Dataset: data (GitHub, NandiniLReddy/ImageClassificationViT). Classes: witch flounder, witch flounder bottom view, haddock, red hake, silver hake, pollock, redfish.

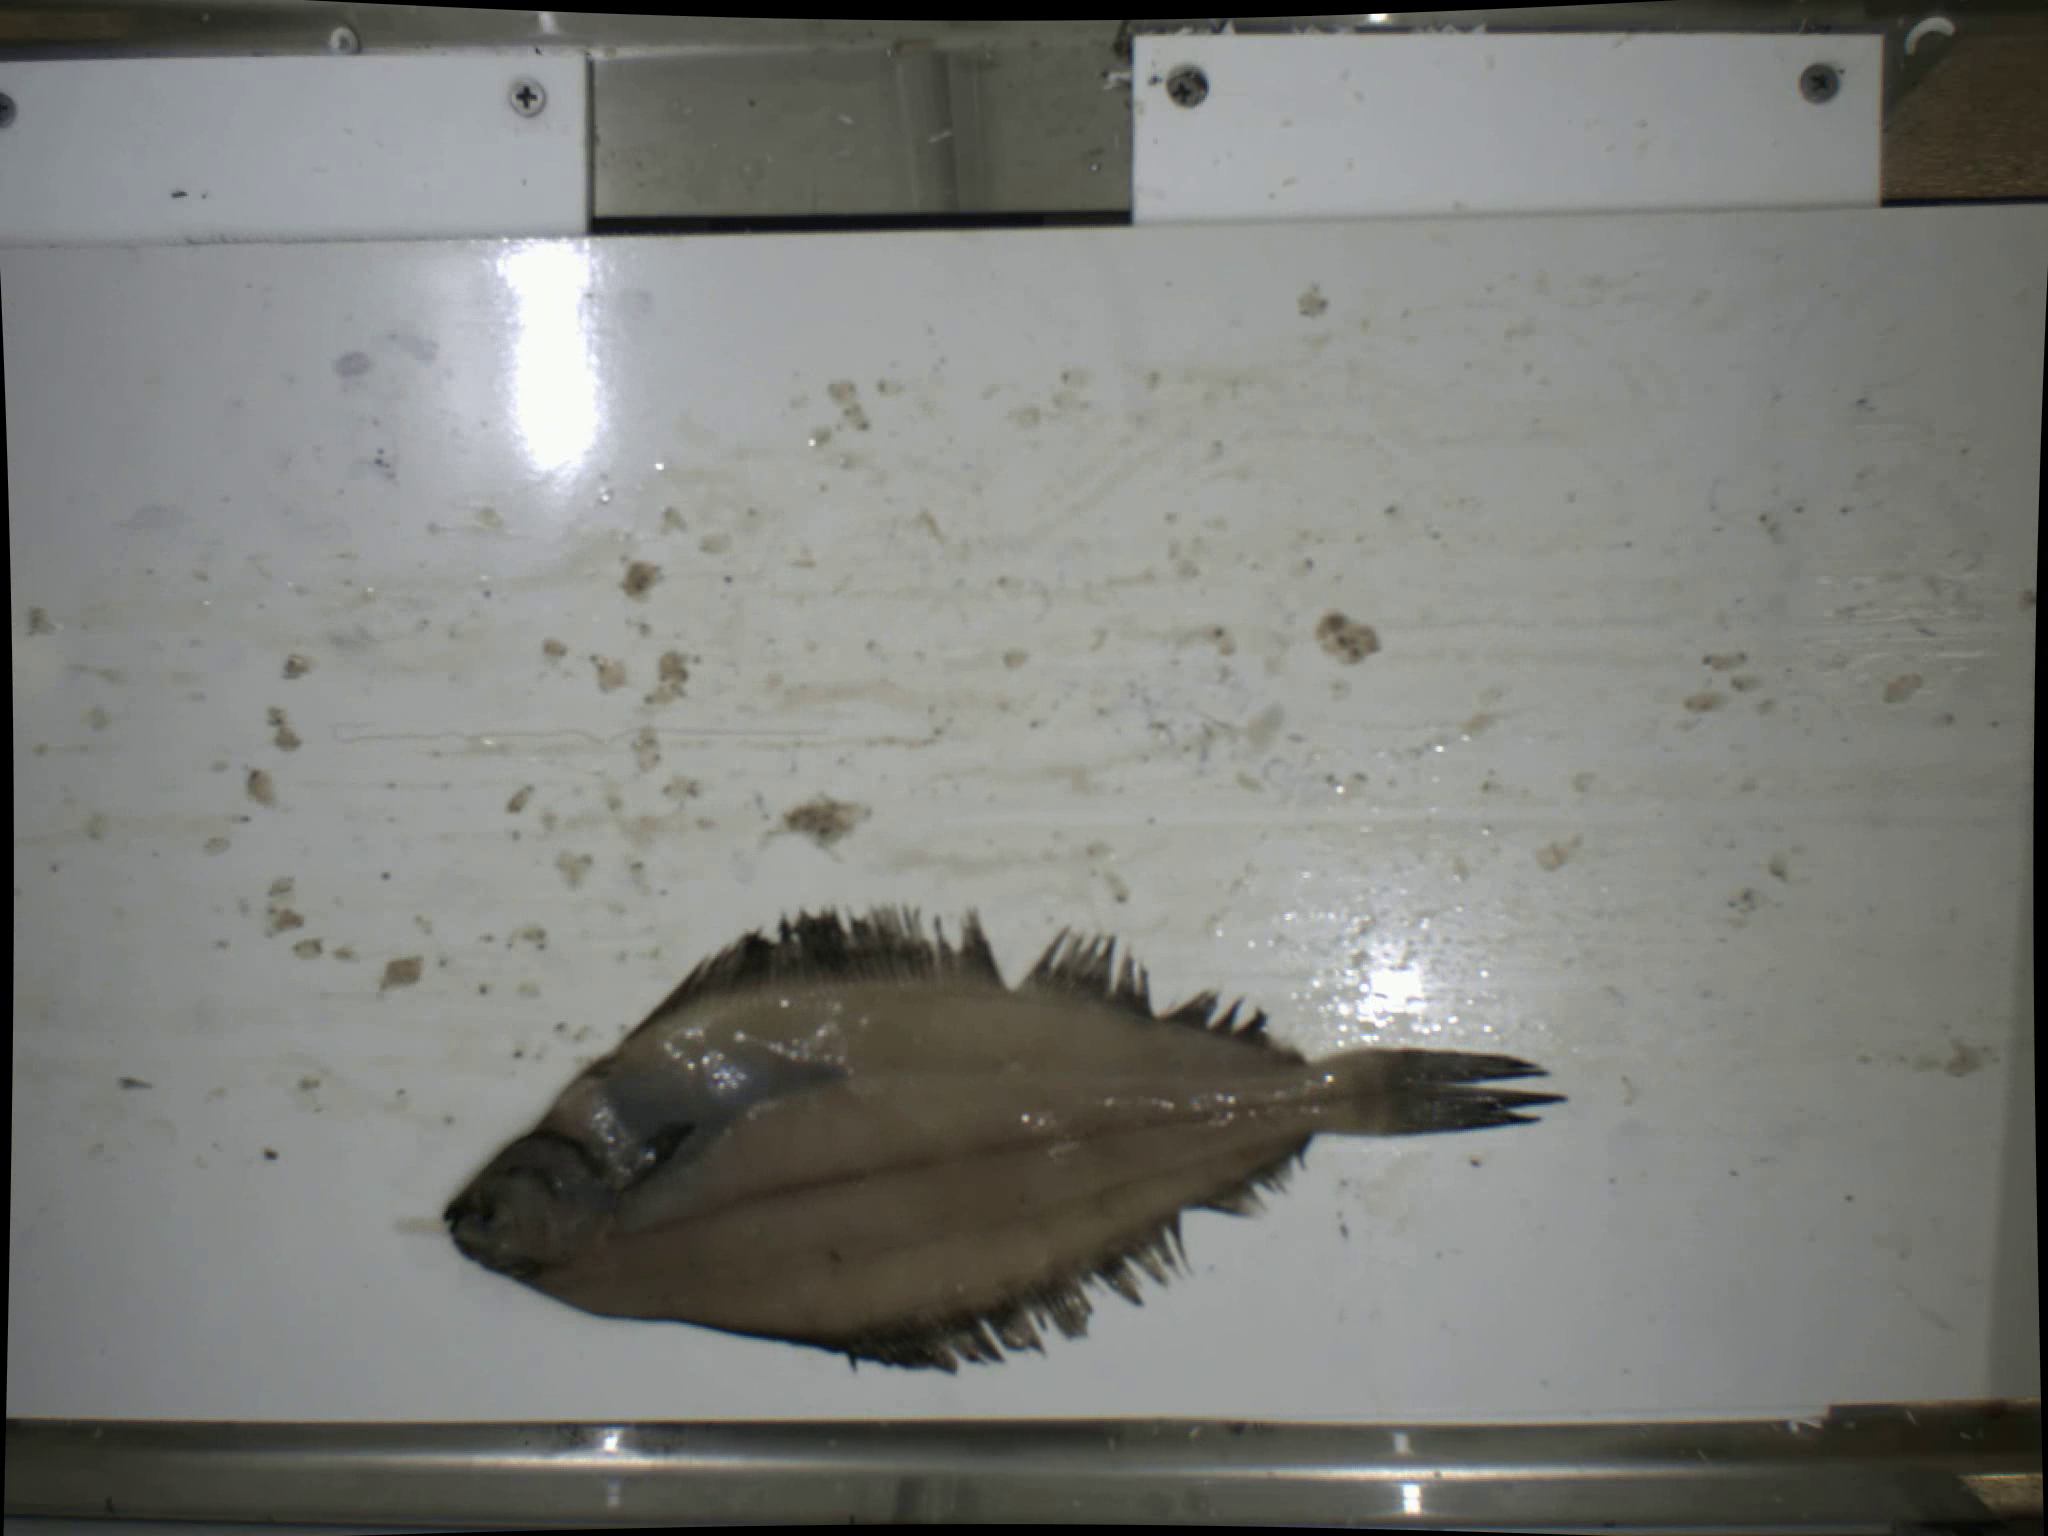
Label: witch flounder

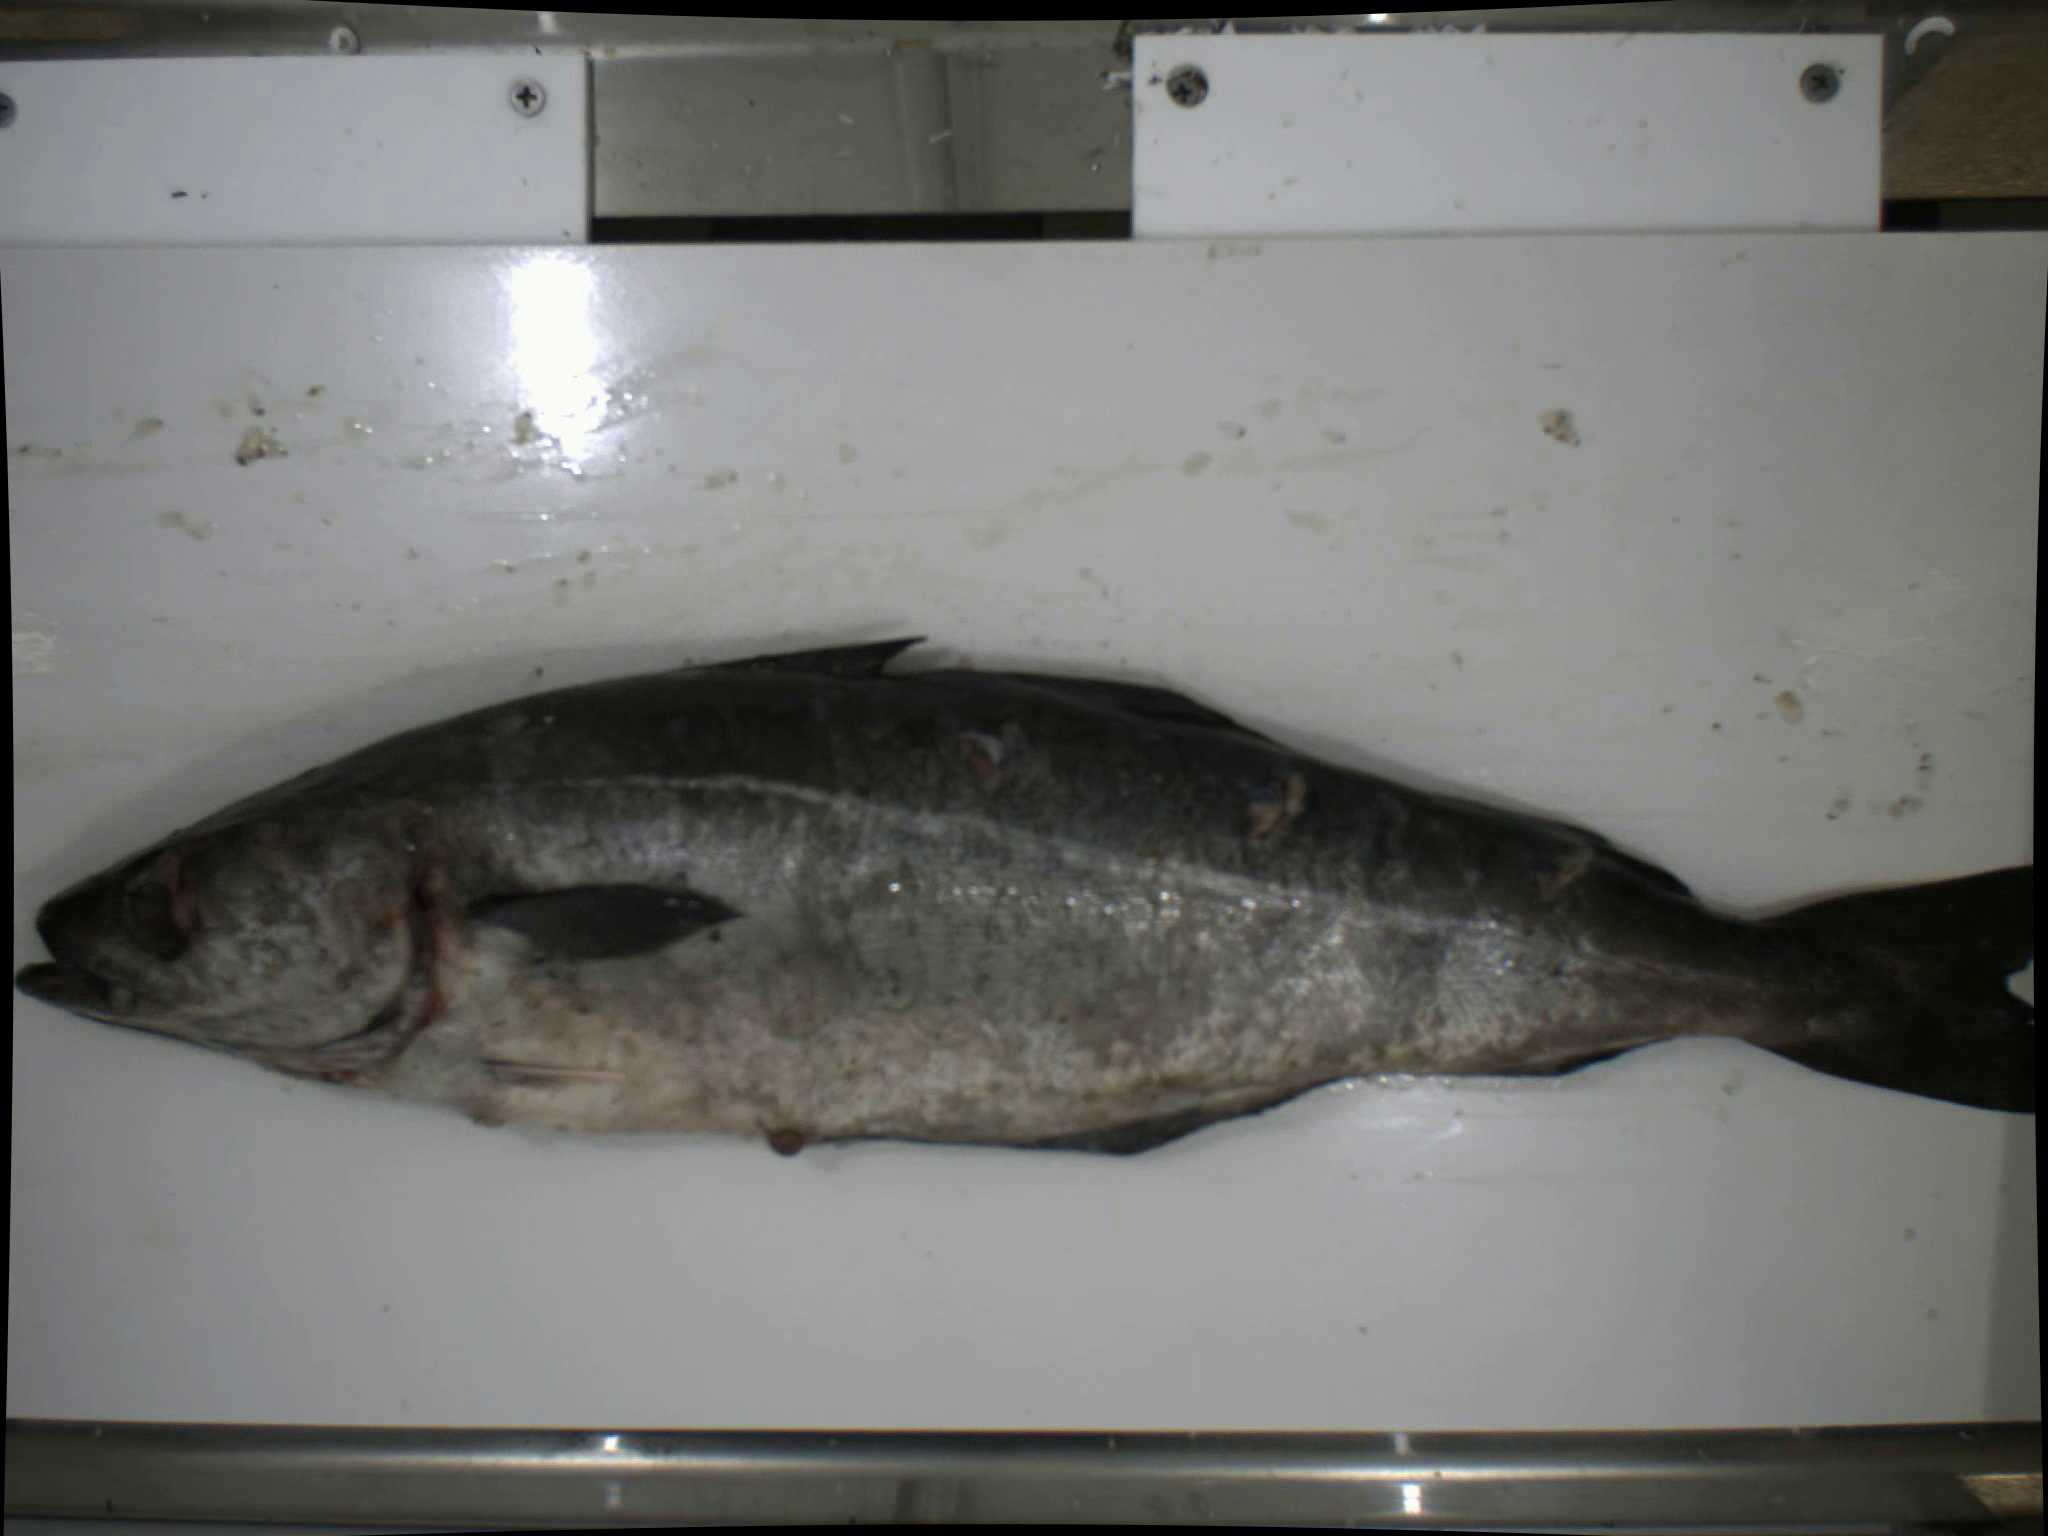
Label: pollock

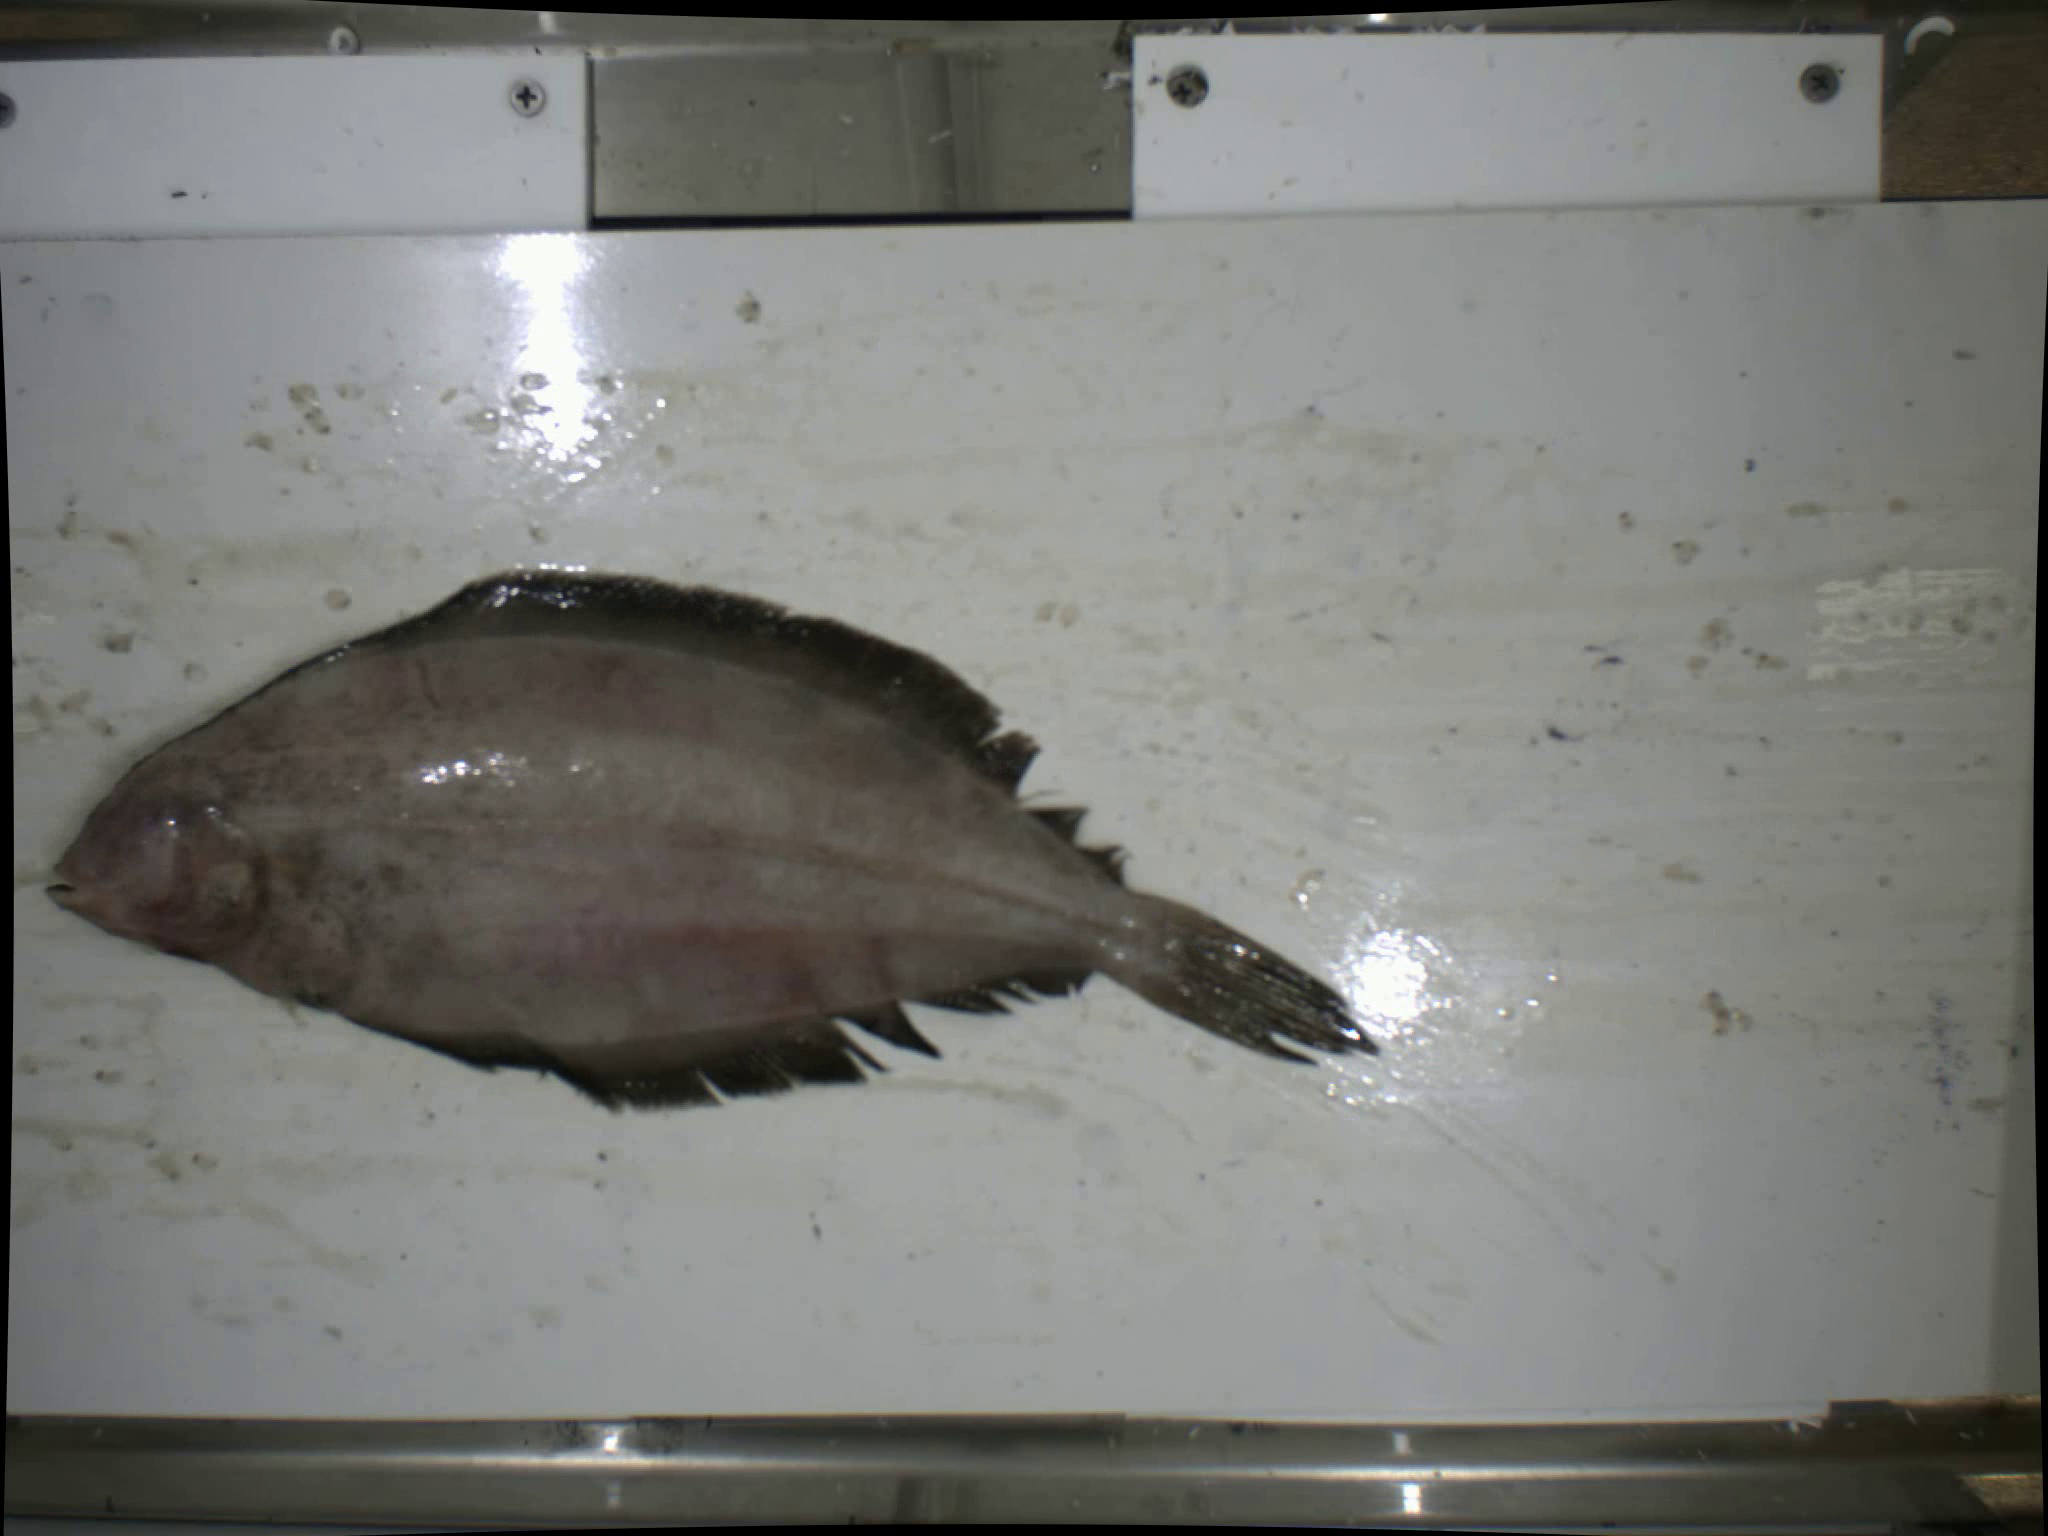
Label: witch flounder bottom view

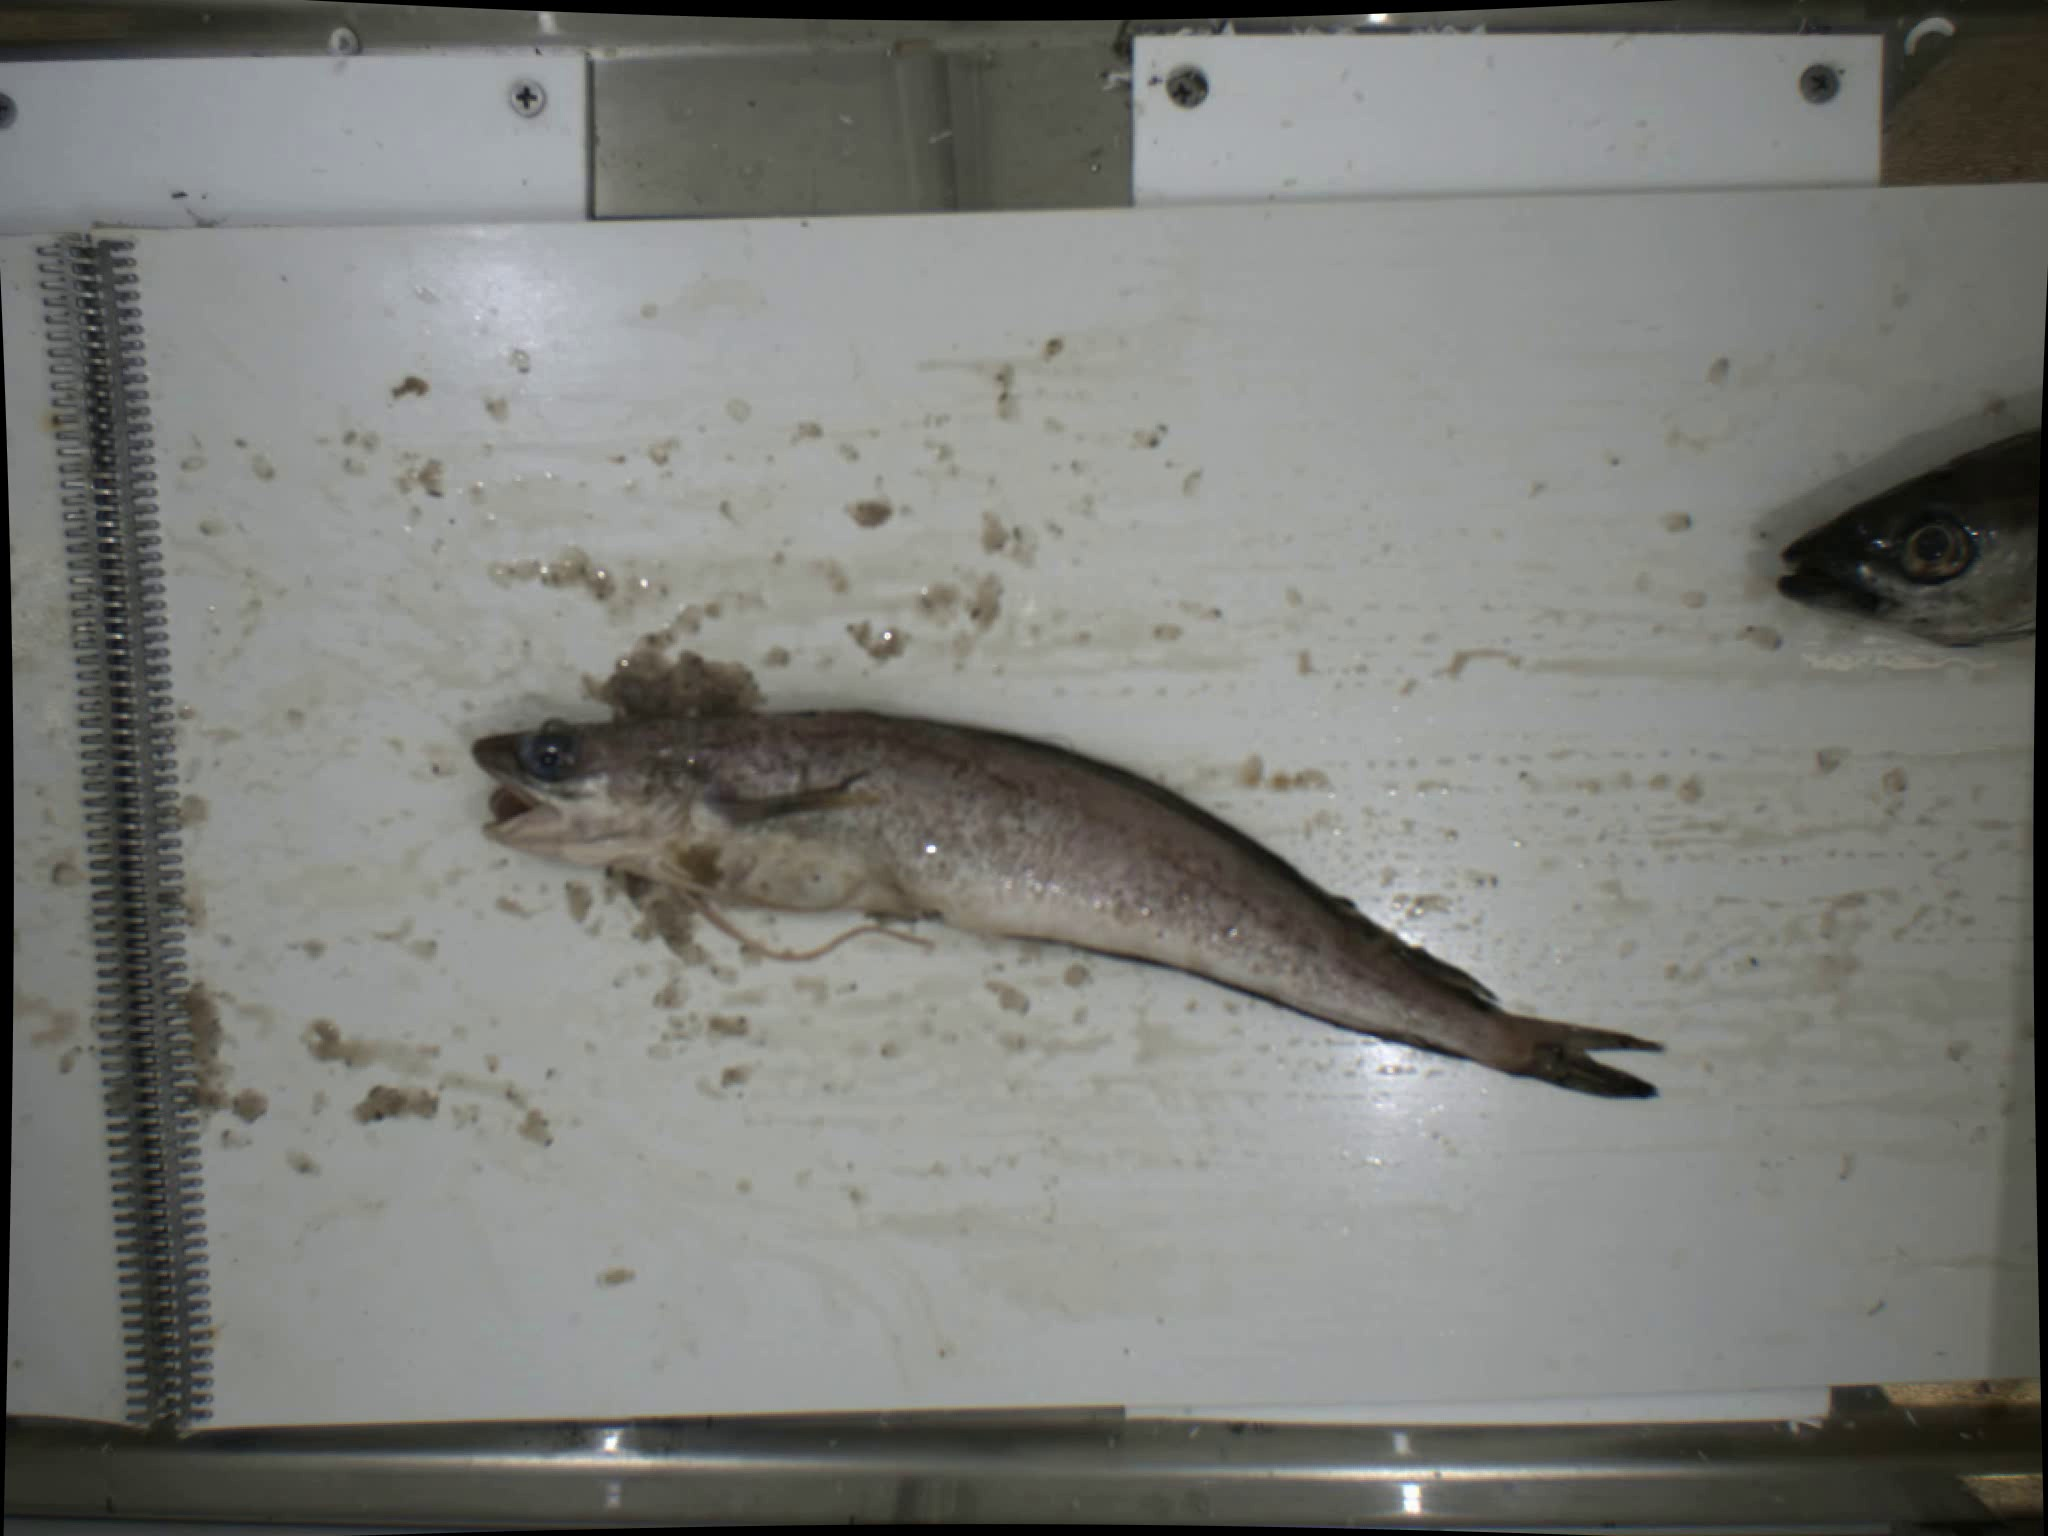
Label: red hake

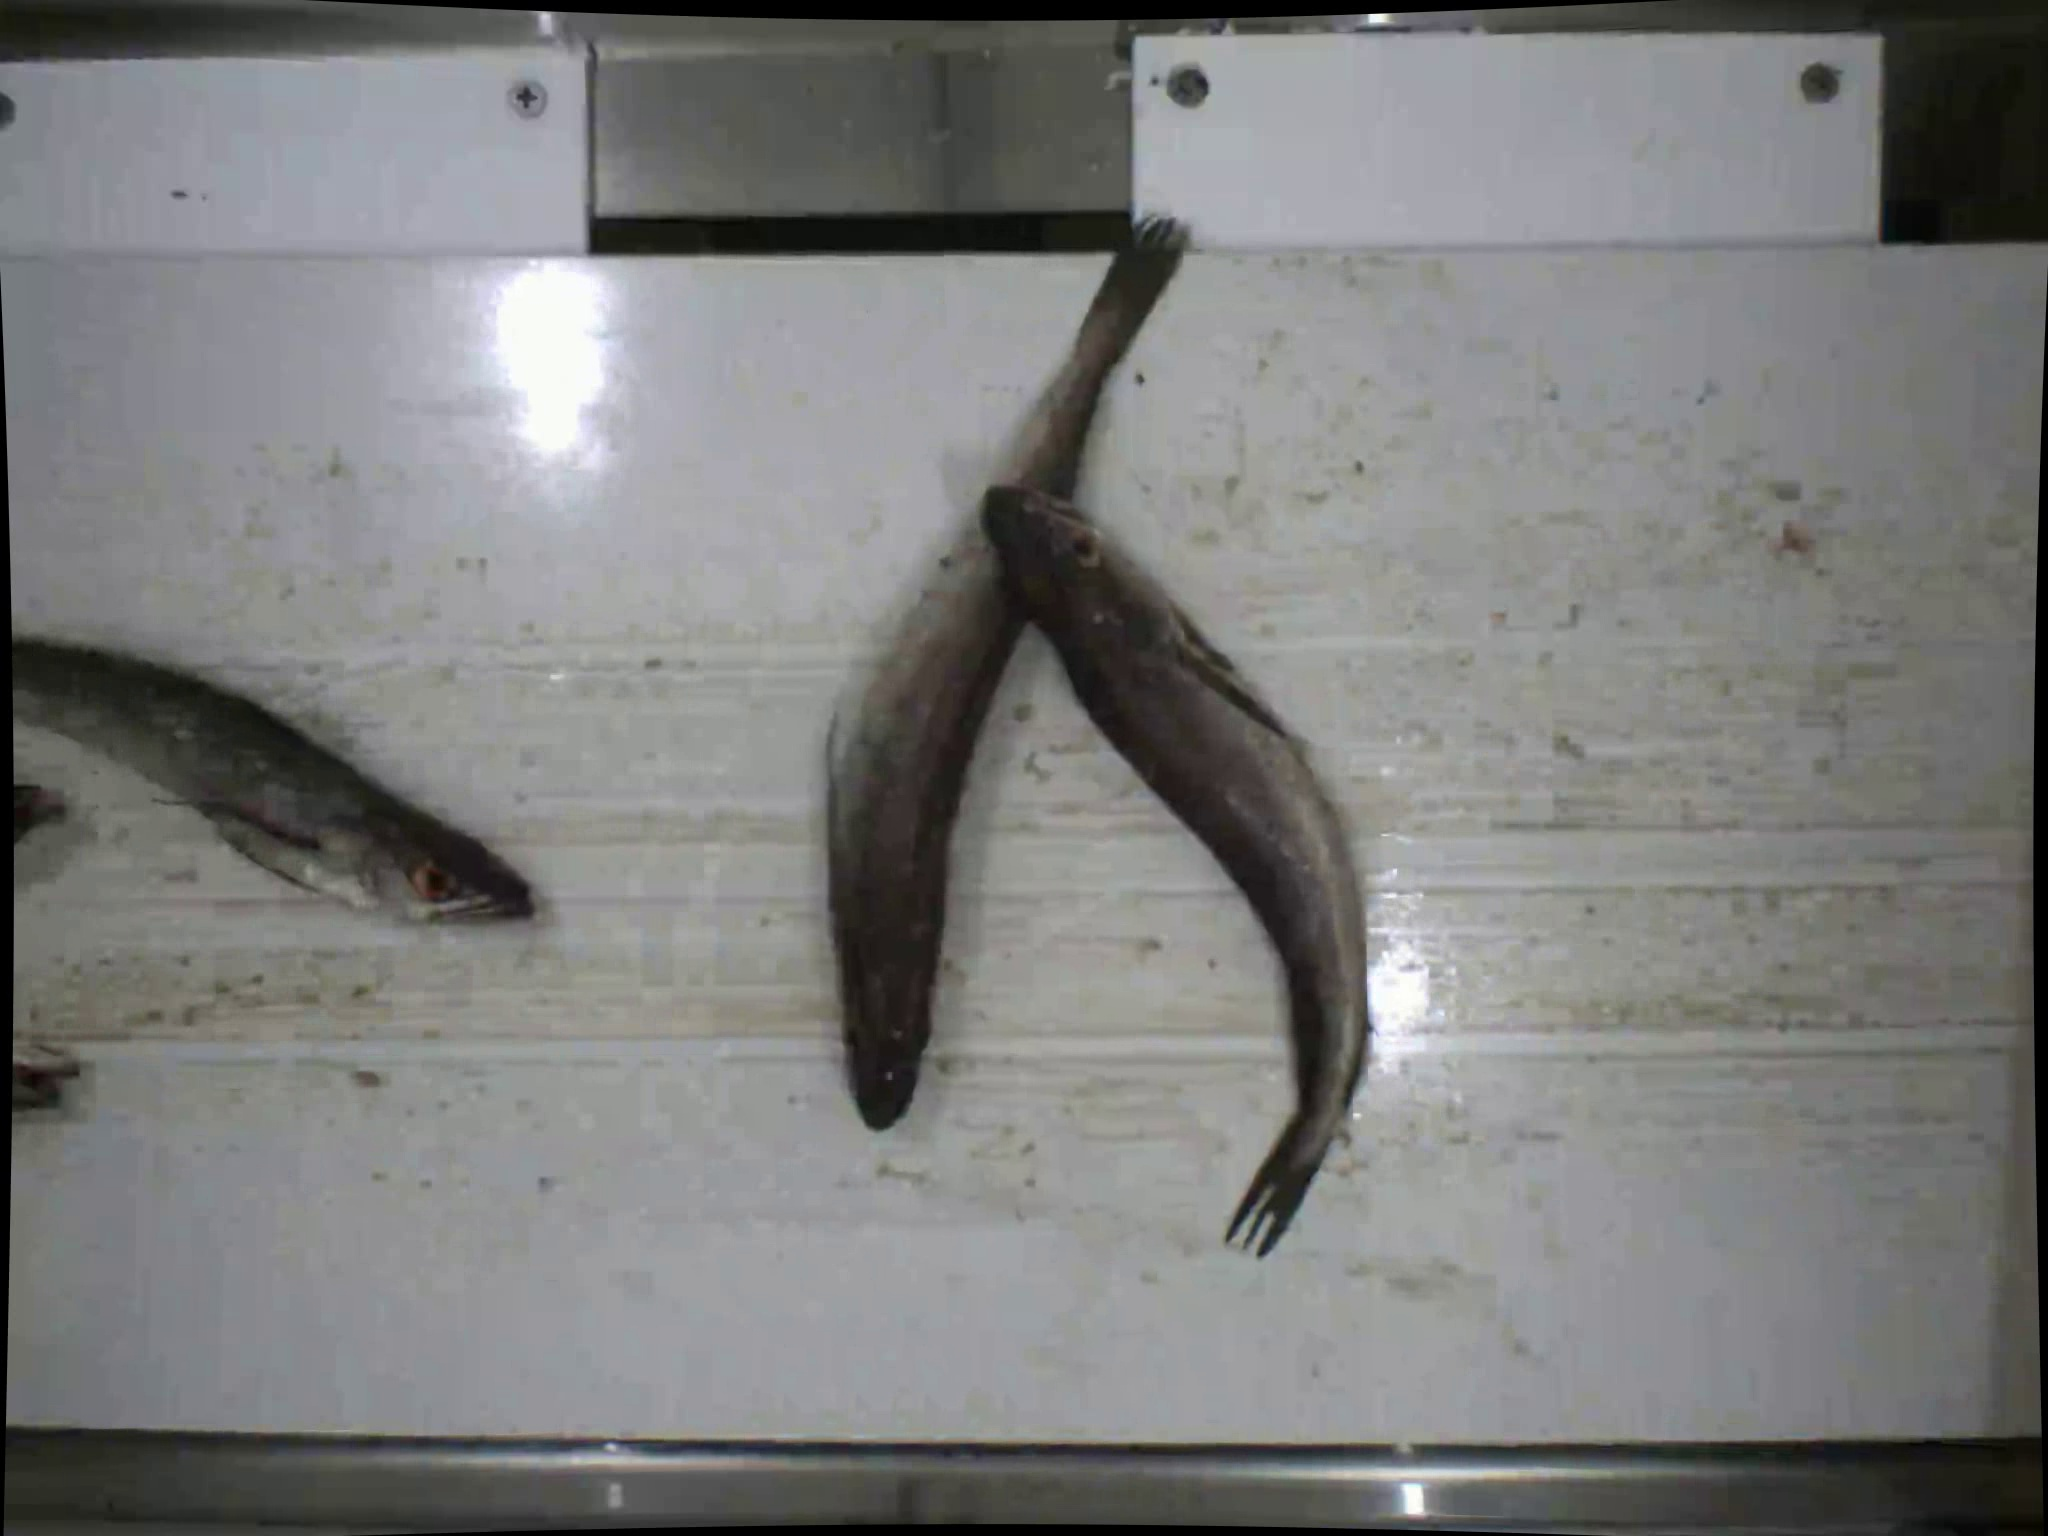
Label: silver hake

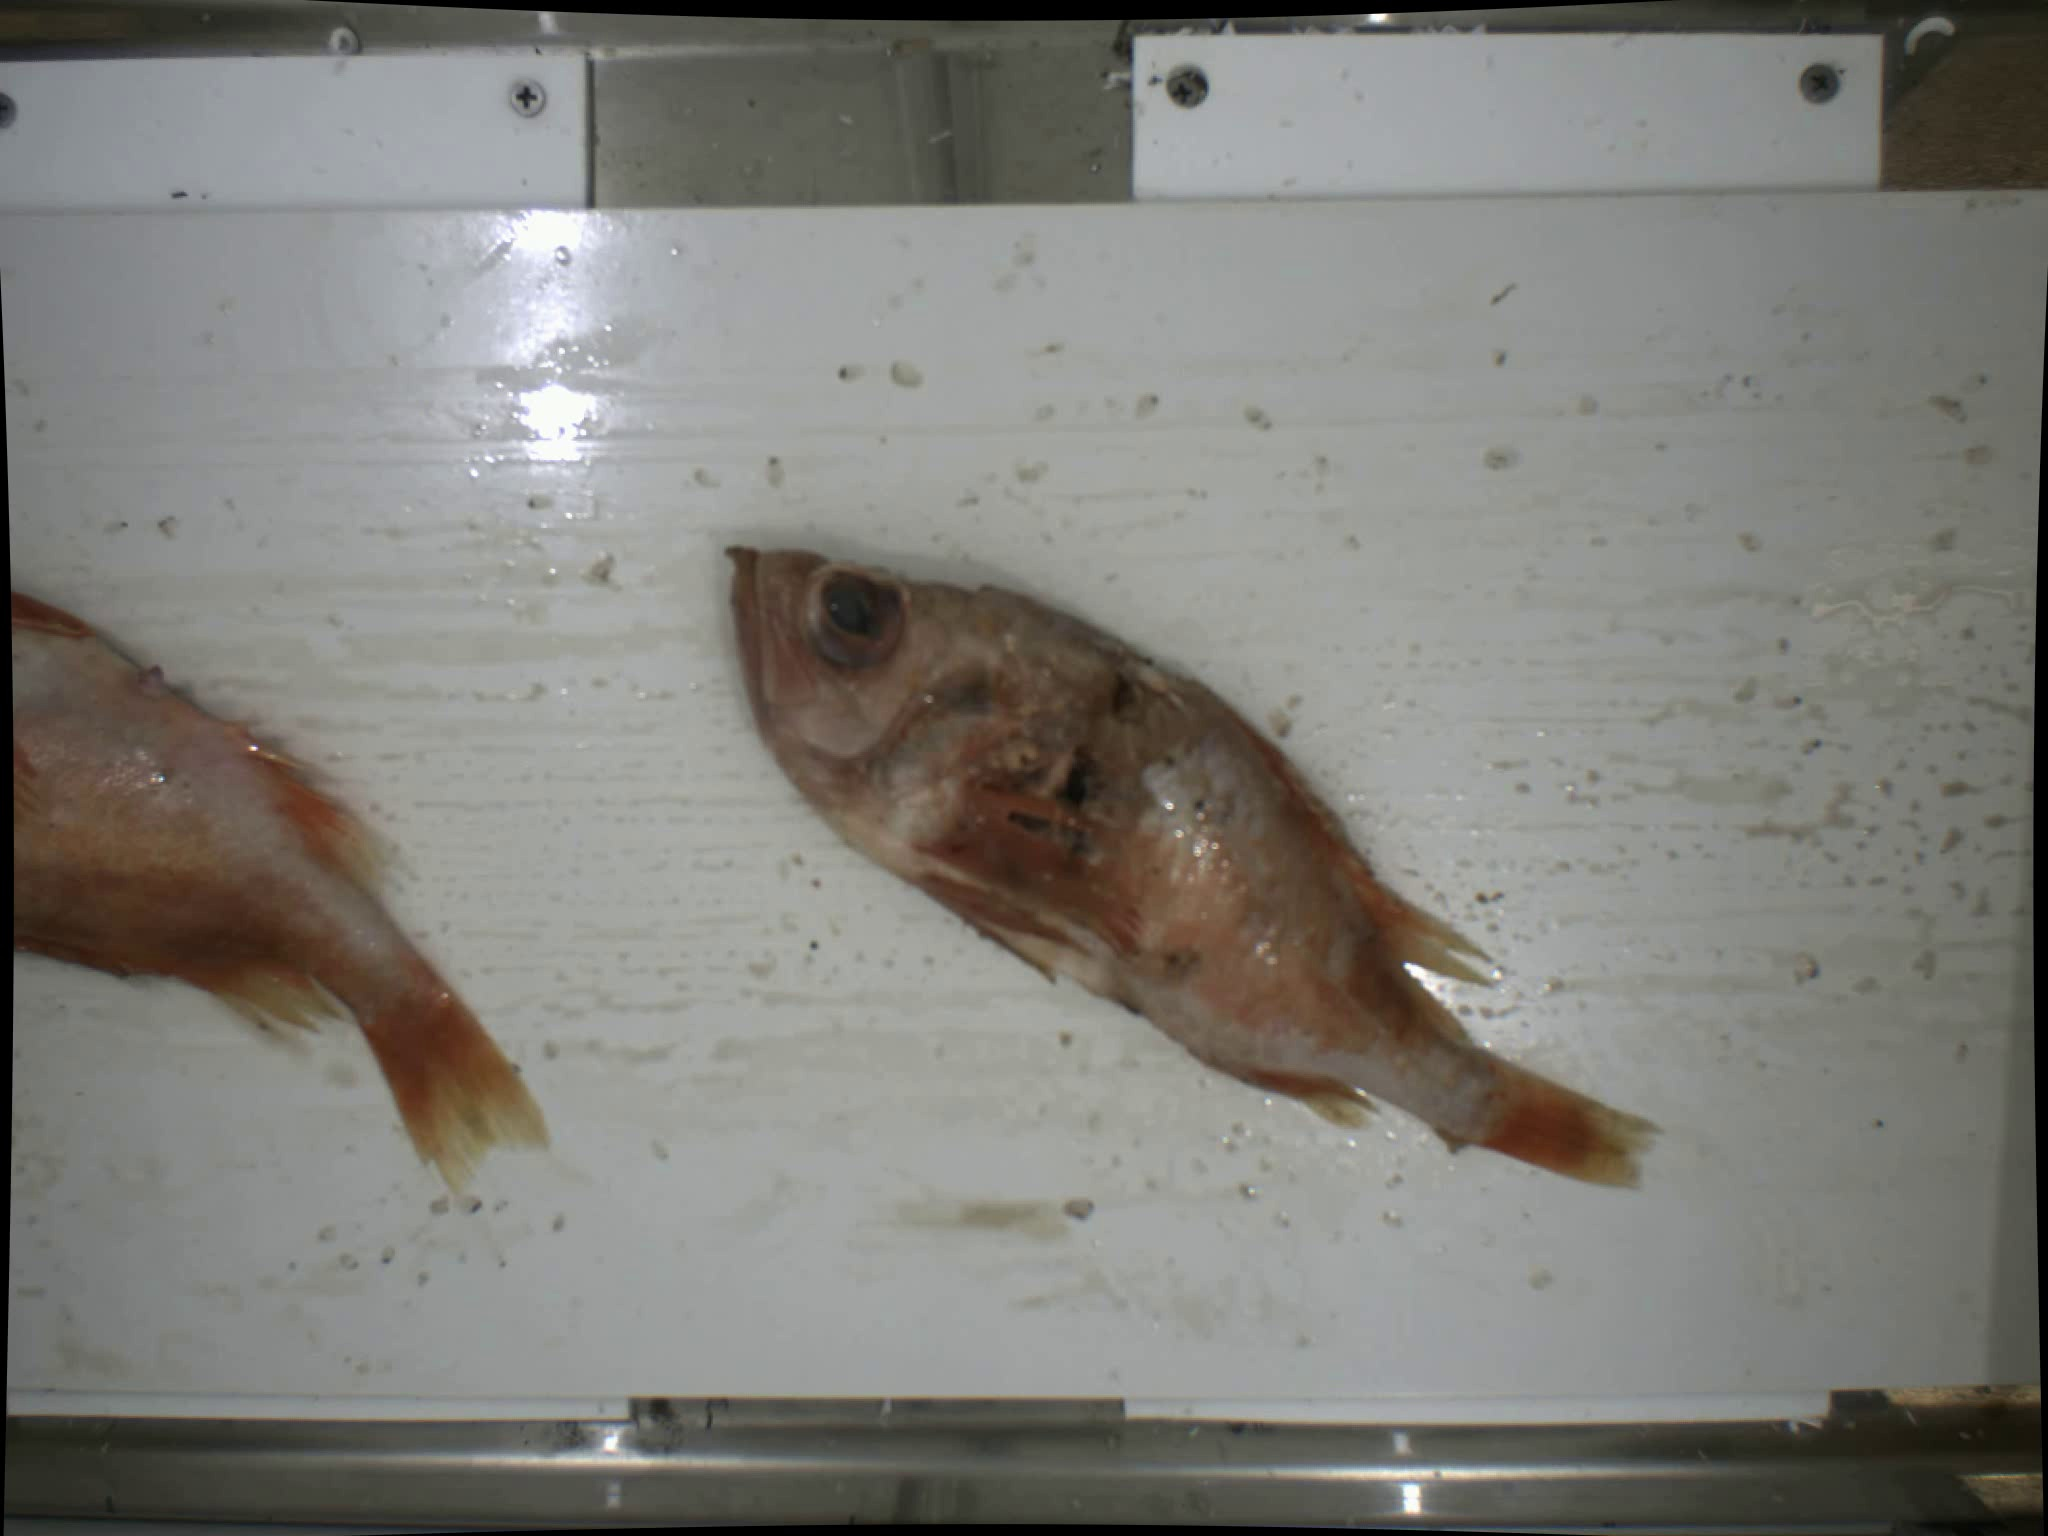
Label: redfish
